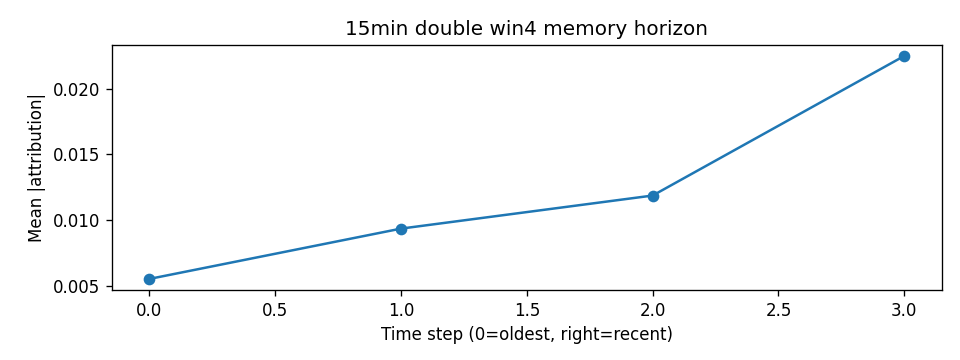

Source data for this figure (header and first rows):
step, mean_abs_attr
0, 0.005535
1, 0.009359
2, 0.01187
3, 0.02249
